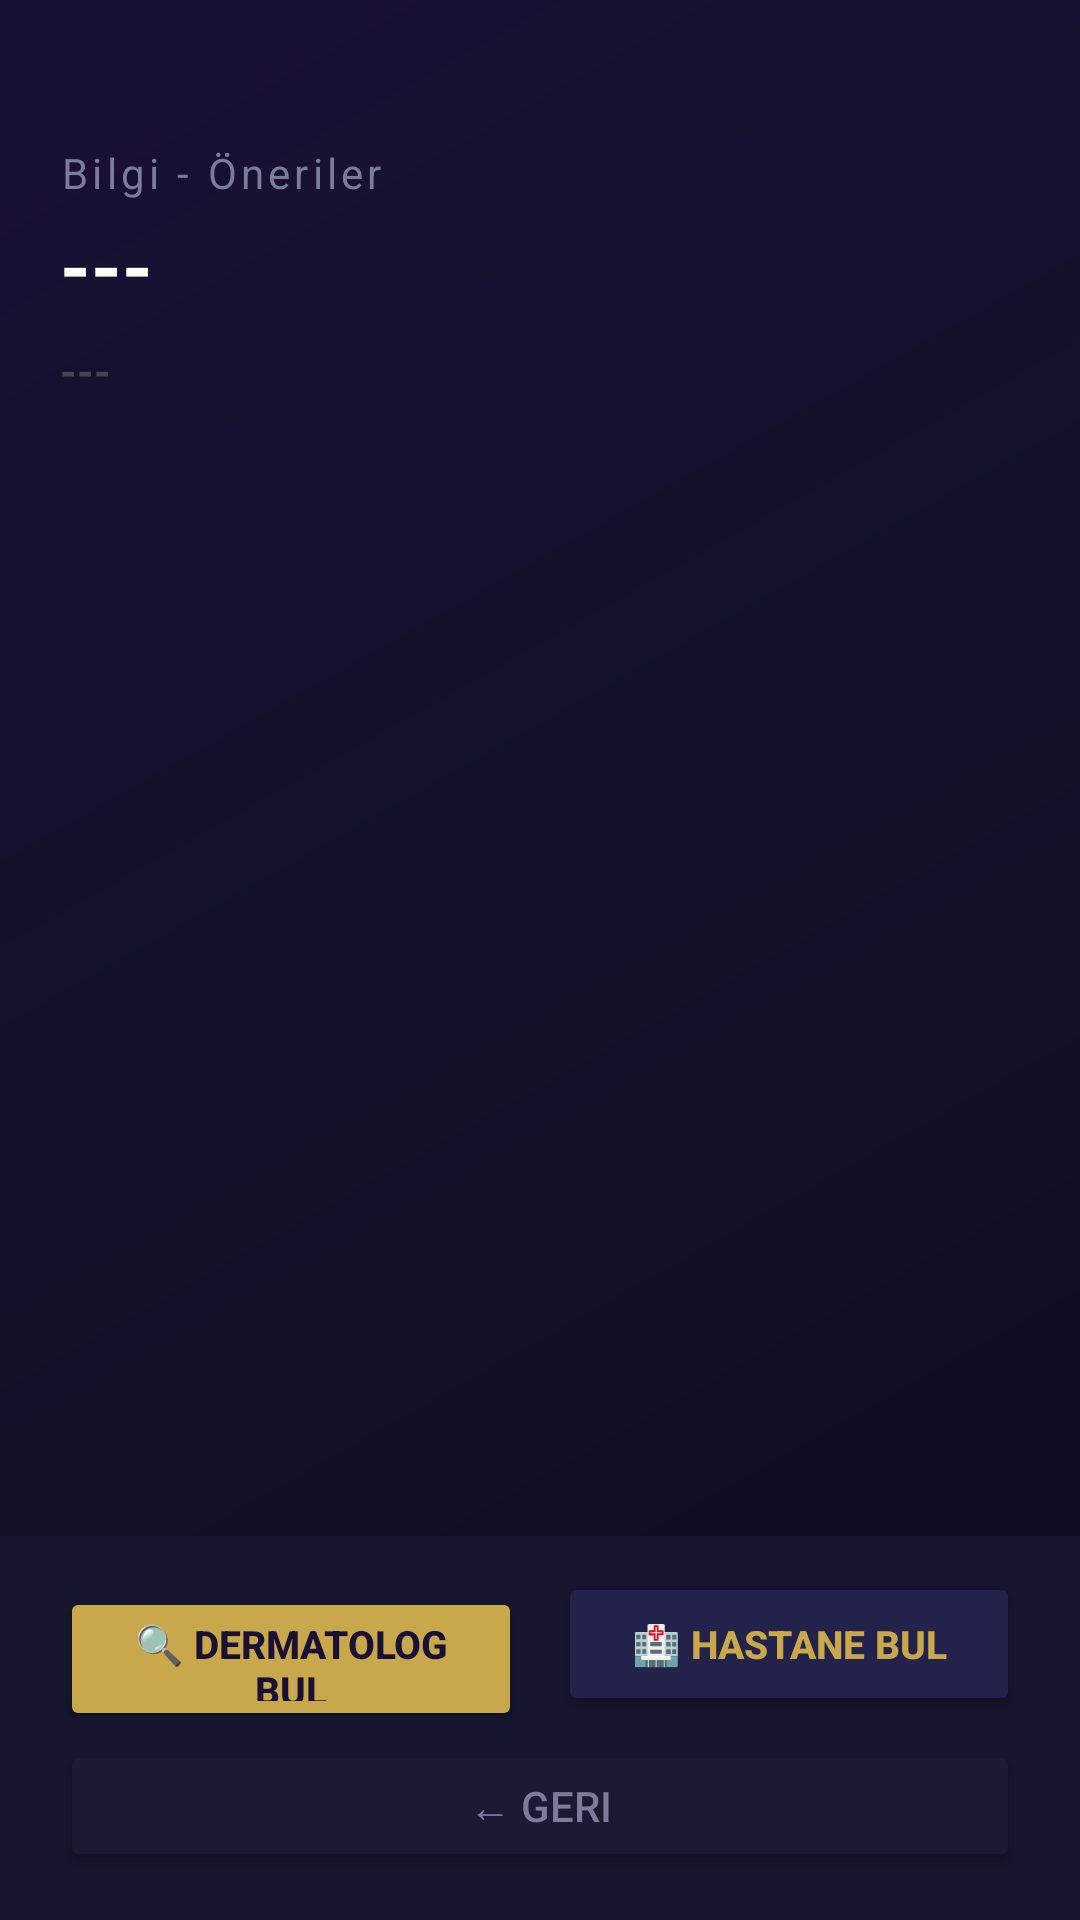

Android layout source for this screen:
<!-- AndroidManifest.xml: application theme Theme.DermSense -->
<!-- res/layout/activity_info.xml -->
<?xml version="1.0" encoding="utf-8"?>
<androidx.constraintlayout.widget.ConstraintLayout
    xmlns:android="http://schemas.android.com/apk/res/android"
    xmlns:app="http://schemas.android.com/apk/res-auto"
    android:layout_width="match_parent"
    android:layout_height="match_parent"
    android:background="@drawable/gradient_bg">

    <ScrollView
        android:id="@+id/scrollView"
        android:layout_width="match_parent"
        android:layout_height="0dp"
        android:scrollbars="none"
        app:layout_constraintTop_toTopOf="parent"
        app:layout_constraintBottom_toTopOf="@id/bottomButtons">

        <LinearLayout
            android:id="@+id/infoContainer"
            android:layout_width="match_parent"
            android:layout_height="wrap_content"
            android:orientation="vertical"
            android:paddingStart="20dp"
            android:paddingEnd="20dp"
            android:paddingBottom="20dp">

            
            <TextView
                android:layout_width="match_parent"
                android:layout_height="wrap_content"
                android:text="Bilgi - Öneriler"
                android:textSize="14sp"
                android:textColor="#7B7B9A"
                android:letterSpacing="0.1"
                android:paddingTop="48dp"
                android:layout_marginBottom="4dp"/>

            <TextView
                android:id="@+id/tvTitle"
                android:layout_width="match_parent"
                android:layout_height="wrap_content"
                android:text="---"
                android:textSize="26sp"
                android:textColor="#FFFFFF"
                android:textStyle="bold"
                android:layout_marginBottom="8dp"/>

            <TextView
                android:id="@+id/tvRisk"
                android:layout_width="wrap_content"
                android:layout_height="wrap_content"
                android:text="---"
                android:textSize="14sp"
                android:textStyle="bold"
                android:layout_marginBottom="24dp"/>

        </LinearLayout>
    </ScrollView>

    
    <LinearLayout
        android:id="@+id/bottomButtons"
        android:layout_width="match_parent"
        android:layout_height="wrap_content"
        android:orientation="vertical"
        android:background="#15152E"
        android:paddingStart="20dp"
        android:paddingEnd="20dp"
        android:paddingTop="12dp"
        android:paddingBottom="16dp"
        app:layout_constraintBottom_toBottomOf="parent"
        app:layout_constraintStart_toStartOf="parent"
        app:layout_constraintEnd_toEndOf="parent">

        <LinearLayout
            android:layout_width="match_parent"
            android:layout_height="wrap_content"
            android:orientation="horizontal"
            android:layout_marginBottom="8dp">

            <Button
                android:id="@+id/btnFindDerma"
                android:layout_width="0dp"
                android:layout_height="48dp"
                android:layout_weight="1"
                android:layout_marginEnd="6dp"
                android:text="🔍 Dermatolog Bul"
                android:textColor="#1A1035"
                android:textSize="13sp"
                android:textStyle="bold"
                android:backgroundTint="#C9A84C"
                app:cornerRadius="12dp"/>

            <Button
                android:id="@+id/btnFindHospital"
                android:layout_width="0dp"
                android:layout_height="48dp"
                android:layout_weight="1"
                android:layout_marginStart="6dp"
                android:text="🏥 Hastane Bul"
                android:textColor="#C9A84C"
                android:textSize="13sp"
                android:textStyle="bold"
                android:backgroundTint="#22224A"
                app:cornerRadius="12dp"/>
        </LinearLayout>

        <Button
            android:id="@+id/btnBack"
            android:layout_width="match_parent"
            android:layout_height="44dp"
            android:text="← Geri"
            android:textColor="#7B7B9A"
            android:backgroundTint="#1A1A32"
            app:cornerRadius="12dp"/>

    </LinearLayout>

</androidx.constraintlayout.widget.ConstraintLayout>
<!-- resources referenced by this layout -->
<resources>
  <!-- drawable gradient_bg (drawable) -->
  <?xml version="1.0" encoding="utf-8"?>
  <shape xmlns:android="http://schemas.android.com/apk/res/android"
      android:shape="rectangle">
      <gradient
          android:startColor="#0D0D1F"
          android:centerColor="#12122A"
          android:endColor="#1A1035"
          android:angle="135"
          android:type="linear"/>
  </shape>
  <style name="Theme.DermSense" parent="Base.Theme.DermSense" />
  <style name="Base.Theme.DermSense" parent="Theme.Material3.DayNight.NoActionBar">
          
          
      </style>
</resources>
